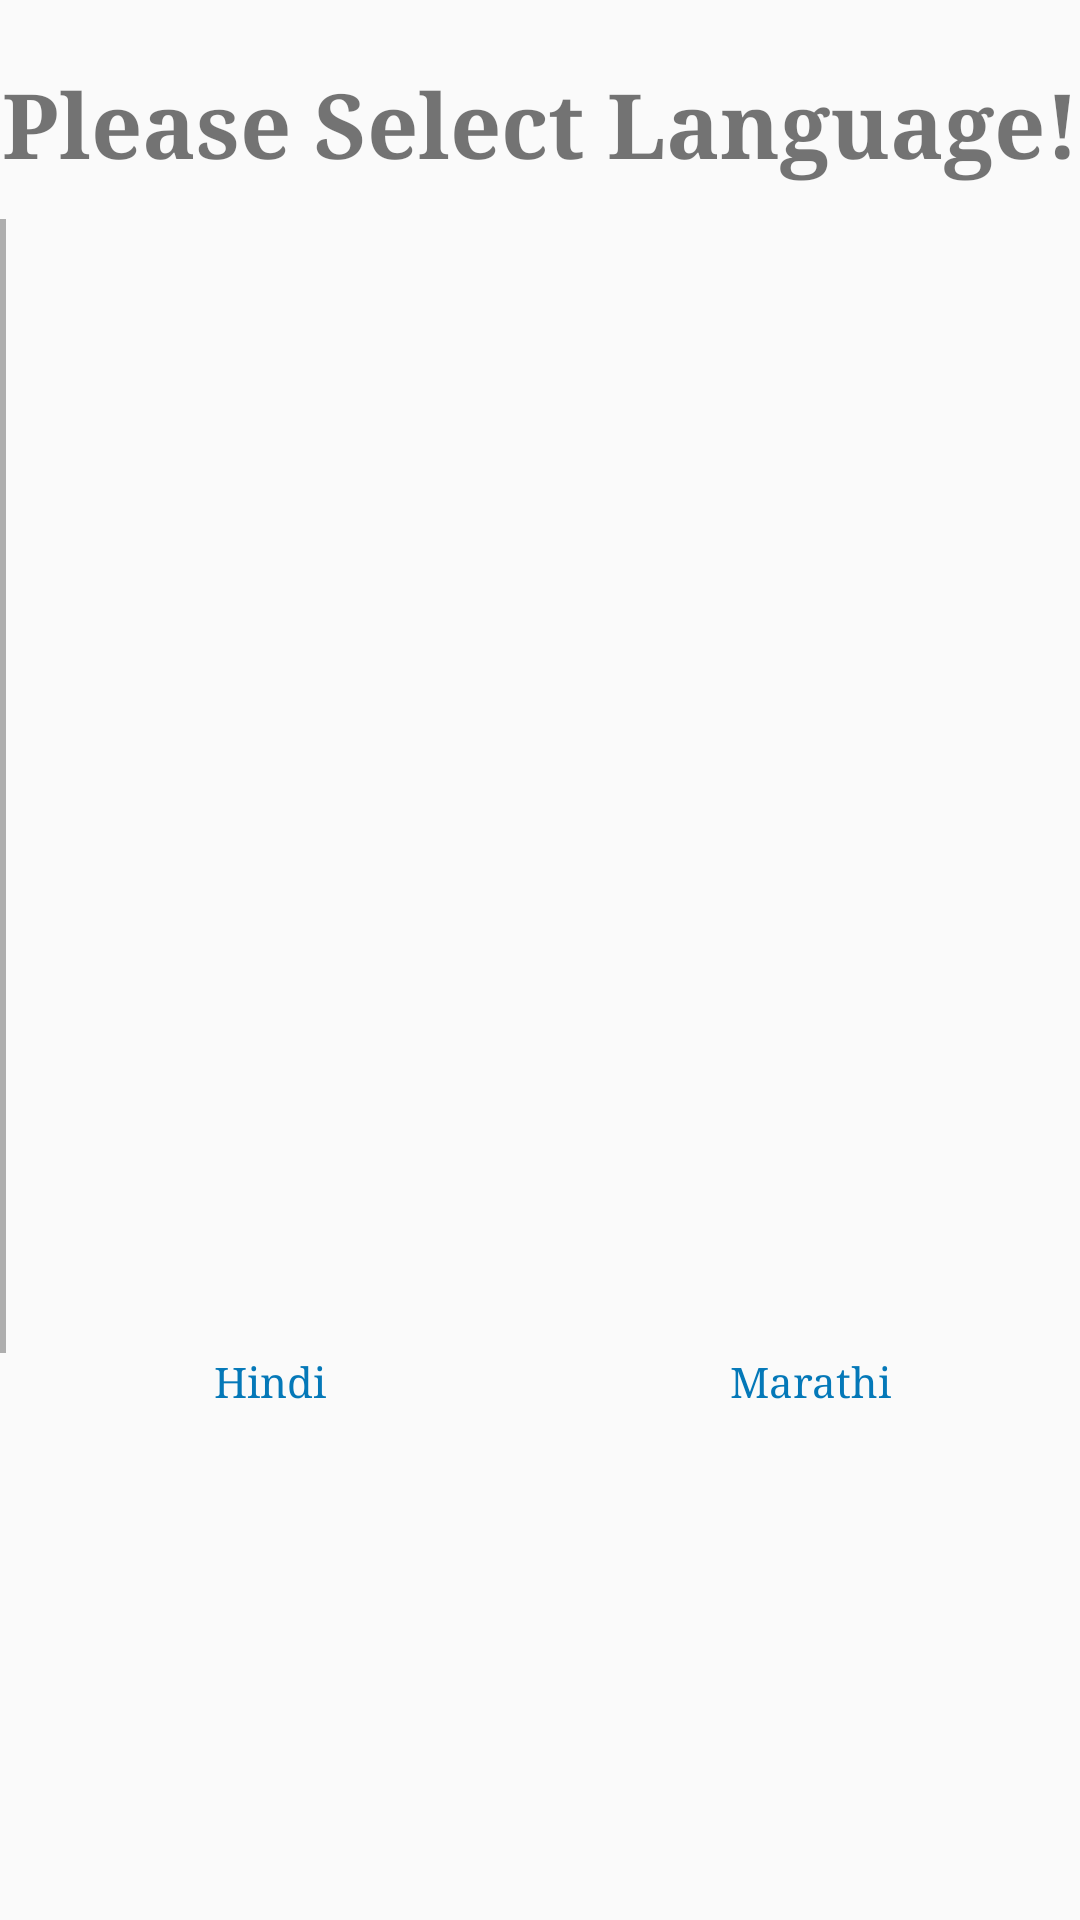

Reconstruct the res/layout file that produces this screen, plus the resources it refers to.
<!-- AndroidManifest.xml: application theme AppTheme -->
<!-- res/layout/select_language.xml -->
<?xml version="1.0" encoding="utf-8"?>
<LinearLayout xmlns:android="http://schemas.android.com/apk/res/android"
    android:layout_width="match_parent"
    android:layout_height="match_parent"
    android:orientation="vertical"
    android:weightSum="10">

    <TextView
        android:layout_width="match_parent"
        android:layout_height="0dp"
        android:layout_gravity="center"
        android:layout_marginTop="10dp"
        android:layout_weight="1"
        android:fontFamily="serif"
        android:gravity="center"
        android:text="Please Select Language!"
        android:textSize="30sp"
        android:textStyle="bold" />

    <LinearLayout
        android:layout_width="wrap_content"
        android:layout_height="0dp"
        android:layout_marginTop="@dimen/_25sdp"
        android:layout_weight="6"
        android:orientation="horizontal"
        android:weightSum="2">

        <ImageView
            android:id="@+id/hindi"
            android:layout_width="0dp"
            android:layout_height="wrap_content"
            android:layout_centerInParent="true"
            android:layout_weight="1"
            android:padding="@dimen/_25sdp"
            android:src="@drawable/language" />

        <View
            android:layout_width="2dp"
            android:layout_height="match_parent"
            android:alpha=".3"
            android:background="@color/black"></View>

        <ImageView
            android:id="@+id/marathi"
            android:layout_width="0dp"
            android:layout_height="wrap_content"
            android:layout_centerInParent="true"
            android:layout_weight="1"
            android:padding="@dimen/_25sdp"
            android:src="@drawable/language" />

    </LinearLayout>

    <LinearLayout
        android:layout_width="match_parent"
        android:layout_height="0dp"
        android:layout_weight="2"
        android:orientation="horizontal"
        android:weightSum="2">

        <TextView
            android:id="@+id/hindiButton"
            android:layout_width="0dp"
            android:layout_height="wrap_content"
            android:layout_weight="1"
            android:gravity="center"
            android:text="@string/Hindi"
            android:fontFamily="serif"
            android:textColor="@color/loginSubmitColor"
            android:textSize="@dimen/_25sdp" />

        <TextView
            android:id="@+id/marathiButton"
            android:layout_width="0dp"
            android:layout_height="wrap_content"
            android:layout_weight="1"
            android:gravity="center"
            android:text="@string/Marathi"
            android:fontFamily="serif"
            android:textColor="@color/loginSubmitColor"
            android:textSize="@dimen/_25sdp" />
    </LinearLayout>
</LinearLayout>
<!-- resources referenced by this layout -->
<resources>
  <color name="black">#000000</color>
  <color name="loginSubmitColor">#0478B8</color>
  <string name="Hindi">Hindi</string>
  <string name="Marathi">Marathi</string>
  <style name="AppTheme" parent="Theme.AppCompat.Light.NoActionBar">
          
          <item name="colorPrimary">@color/colorPrimary</item>
          <item name="colorPrimaryDark">@color/colorPrimaryDark</item>
          <item name="colorAccent">@color/colorAccent</item>
      </style>
  <color name="colorPrimary">#3F51B5</color>
  <color name="colorPrimaryDark">#303F9F</color>
  <color name="colorAccent">#FF4081</color>
</resources>
